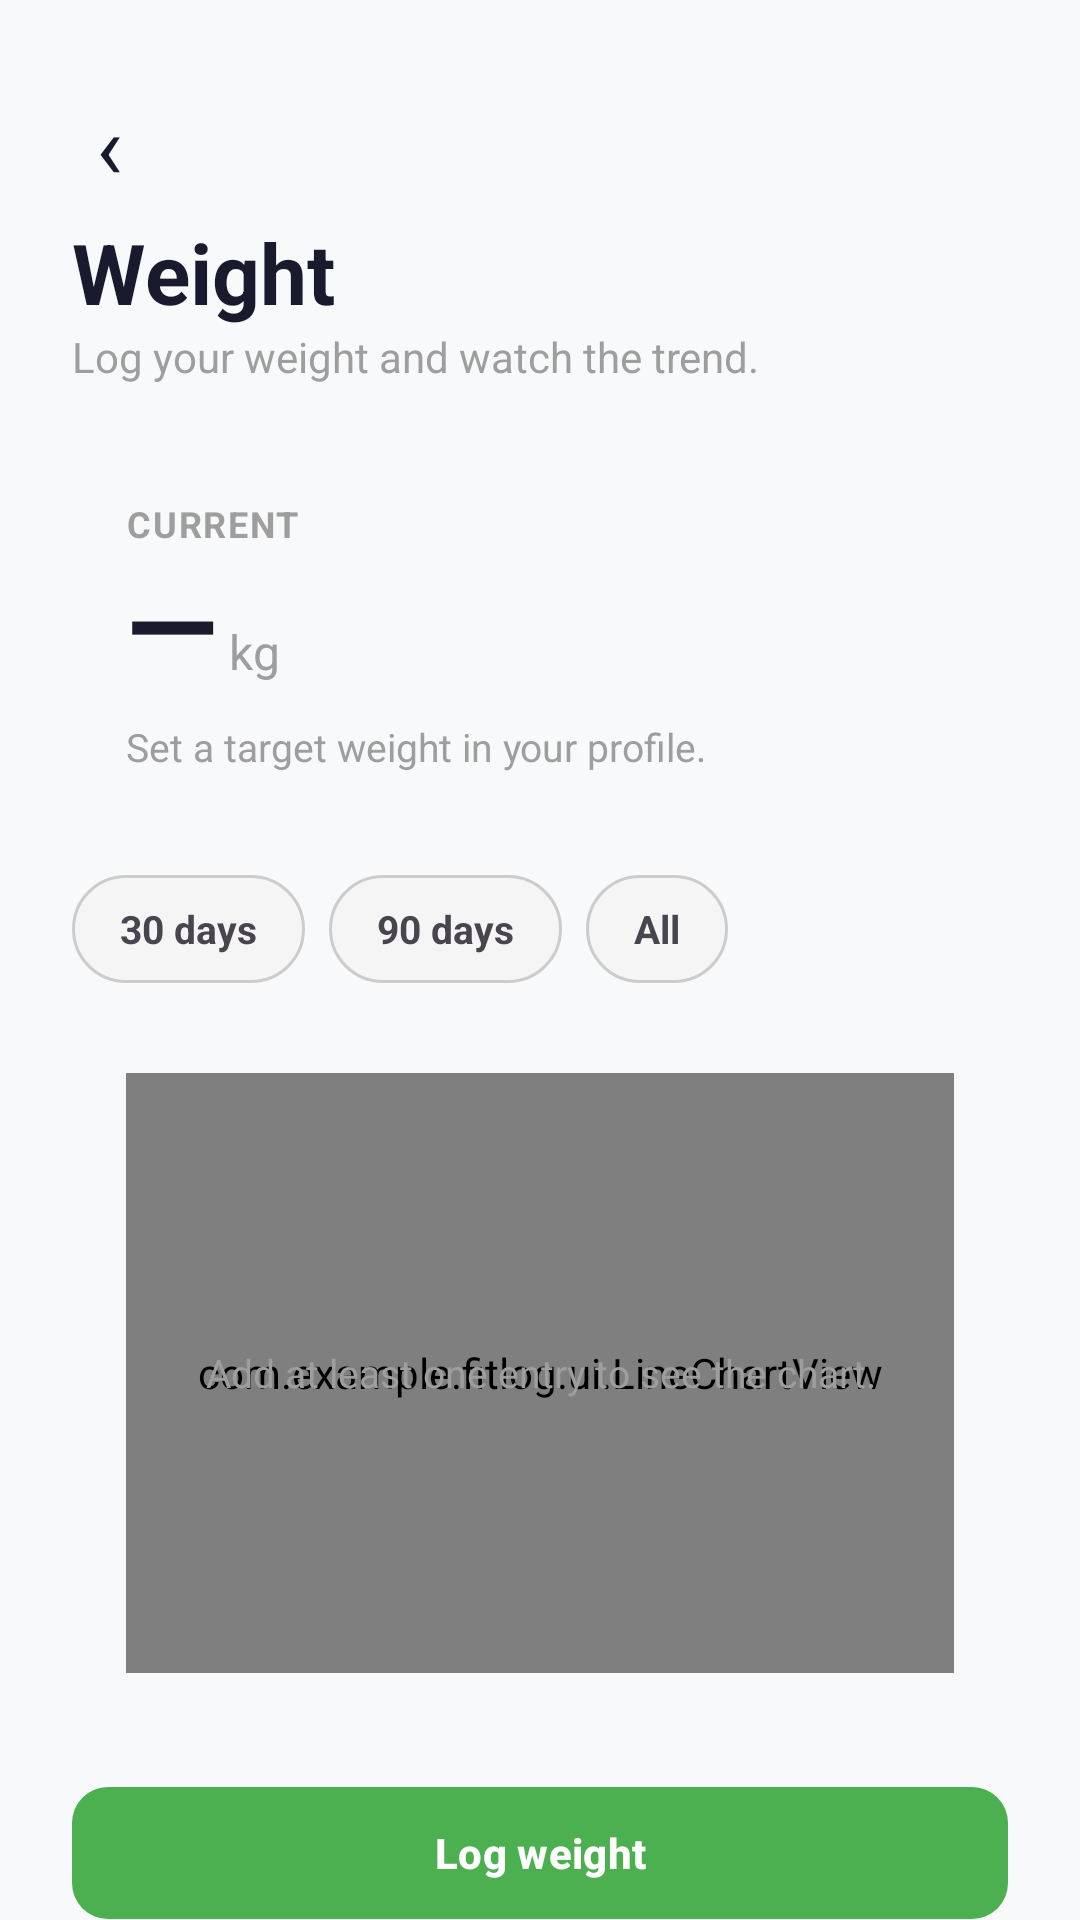

Android layout source for this screen:
<!-- AndroidManifest.xml: application theme Theme.FitLog -->
<!-- res/layout/fragment_weight.xml -->
<?xml version="1.0" encoding="utf-8"?>
<androidx.core.widget.NestedScrollView xmlns:android="http://schemas.android.com/apk/res/android"
    xmlns:tools="http://schemas.android.com/tools"
    android:layout_width="match_parent"
    android:layout_height="match_parent"
    android:background="@color/bg_screen"
    android:fillViewport="true"
    tools:context=".WeightFragment">

    <LinearLayout
        android:layout_width="match_parent"
        android:layout_height="wrap_content"
        android:orientation="vertical"
        android:paddingStart="24dp"
        android:paddingTop="24dp"
        android:paddingEnd="24dp"
        android:paddingBottom="24dp">

        <TextView
            android:id="@+id/btnBack"
            android:layout_width="48dp"
            android:layout_height="48dp"
            android:layout_marginStart="-12dp"
            android:background="?attr/selectableItemBackgroundBorderless"
            android:contentDescription="@string/desc_back"
            android:gravity="center"
            android:text="‹"
            android:textColor="@color/text_primary"
            android:textSize="30sp" />

        <TextView
            style="@style/FitLog.Title"
            android:layout_width="wrap_content"
            android:layout_height="wrap_content"
            android:text="@string/weight_title" />

        <TextView
            style="@style/FitLog.Subtitle"
            android:layout_width="wrap_content"
            android:layout_height="wrap_content"
            android:layout_marginBottom="20dp"
            android:text="@string/weight_subtitle" />

        
        <LinearLayout
            style="@style/FitLog.Card"
            android:layout_width="match_parent"
            android:layout_height="wrap_content"
            android:layout_marginBottom="16dp"
            android:orientation="vertical">

            <TextView
                style="@style/FitLog.SectionLabel"
                android:layout_width="wrap_content"
                android:layout_height="wrap_content"
                android:text="@string/weight_current" />

            <LinearLayout
                android:layout_width="match_parent"
                android:layout_height="wrap_content"
                android:gravity="bottom"
                android:orientation="horizontal">

                <TextView
                    android:id="@+id/tvCurrentWeight"
                    android:layout_width="wrap_content"
                    android:layout_height="wrap_content"
                    android:text="—"
                    android:textColor="@color/text_primary"
                    android:textSize="40sp"
                    android:textStyle="bold" />

                <TextView
                    android:layout_width="wrap_content"
                    android:layout_height="wrap_content"
                    android:layout_marginStart="4dp"
                    android:paddingBottom="8dp"
                    android:text="kg"
                    android:textColor="@color/text_secondary"
                    android:textSize="16sp" />

                <View
                    android:layout_width="0dp"
                    android:layout_height="1dp"
                    android:layout_weight="1" />

                <TextView
                    android:id="@+id/tvWeightChange"
                    android:layout_width="wrap_content"
                    android:layout_height="wrap_content"
                    android:layout_marginBottom="8dp"
                    android:background="@drawable/badge_green"
                    android:paddingHorizontal="10dp"
                    android:paddingVertical="4dp"
                    android:textColor="@color/brand_green_dark"
                    android:textSize="13sp"
                    android:textStyle="bold"
                    android:visibility="gone" />
            </LinearLayout>

            <TextView
                android:id="@+id/tvWeightTarget"
                android:layout_width="wrap_content"
                android:layout_height="wrap_content"
                android:layout_marginTop="4dp"
                android:text="@string/weight_no_target"
                android:textColor="@color/text_secondary"
                android:textSize="13sp" />

            <ProgressBar
                android:id="@+id/progressTarget"
                style="?android:attr/progressBarStyleHorizontal"
                android:layout_width="match_parent"
                android:layout_height="8dp"
                android:layout_marginTop="12dp"
                android:max="100"
                android:progressDrawable="@drawable/water_proggres_bg"
                android:visibility="gone" />
        </LinearLayout>

        
        <LinearLayout
            android:layout_width="match_parent"
            android:layout_height="wrap_content"
            android:layout_marginBottom="12dp"
            android:orientation="horizontal">

            <TextView
                android:id="@+id/chip30"
                android:layout_width="wrap_content"
                android:layout_height="36dp"
                android:layout_marginEnd="8dp"
                android:background="@drawable/chip_bg"
                android:gravity="center"
                android:paddingHorizontal="16dp"
                android:text="@string/range_30_days"
                android:textColor="@color/chip_text"
                android:textSize="13sp"
                android:textStyle="bold" />

            <TextView
                android:id="@+id/chip90"
                android:layout_width="wrap_content"
                android:layout_height="36dp"
                android:layout_marginEnd="8dp"
                android:background="@drawable/chip_bg"
                android:gravity="center"
                android:paddingHorizontal="16dp"
                android:text="@string/range_90_days"
                android:textColor="@color/chip_text"
                android:textSize="13sp"
                android:textStyle="bold" />

            <TextView
                android:id="@+id/chipAll"
                android:layout_width="wrap_content"
                android:layout_height="36dp"
                android:background="@drawable/chip_bg"
                android:gravity="center"
                android:paddingHorizontal="16dp"
                android:text="@string/range_all"
                android:textColor="@color/chip_text"
                android:textSize="13sp"
                android:textStyle="bold" />
        </LinearLayout>

        
        <FrameLayout
            style="@style/FitLog.Card"
            android:layout_width="match_parent"
            android:layout_height="wrap_content"
            android:layout_marginBottom="16dp">

            <com.example.fitlog.ui.LineChartView
                android:id="@+id/chartWeight"
                android:layout_width="match_parent"
                android:layout_height="200dp" />

            <TextView
                android:id="@+id/tvChartEmpty"
                android:layout_width="match_parent"
                android:layout_height="200dp"
                android:gravity="center"
                android:text="@string/weight_chart_empty"
                android:textColor="@color/text_secondary"
                android:textSize="13sp" />
        </FrameLayout>

        <com.google.android.material.button.MaterialButton
            android:id="@+id/btnAddWeight"
            style="@style/FitLog.PrimaryButton"
            android:layout_width="match_parent"
            android:layout_height="wrap_content"
            android:layout_marginBottom="24dp"
            android:text="@string/weight_add" />

        <TextView
            style="@style/FitLog.SectionLabel"
            android:layout_width="wrap_content"
            android:layout_height="wrap_content"
            android:layout_marginBottom="8dp"
            android:text="@string/weight_history" />

        <ProgressBar
            android:id="@+id/progressWeight"
            android:layout_width="wrap_content"
            android:layout_height="wrap_content"
            android:layout_gravity="center"
            android:indeterminateTint="@color/brand_green"
            android:visibility="gone" />

        <androidx.recyclerview.widget.RecyclerView
            android:id="@+id/recyclerWeights"
            android:layout_width="match_parent"
            android:layout_height="wrap_content"
            android:nestedScrollingEnabled="false" />
    </LinearLayout>
</androidx.core.widget.NestedScrollView>
<!-- resources referenced by this layout -->
<resources>
  <color name="bg_screen">#F8F9FA</color>
  <color name="brand_green">#4CAF50</color>
  <color name="brand_green_dark">#2E7D32</color>
  <color name="text_primary">#1A1A2E</color>
  <color name="text_secondary">#9E9E9E</color>
  <!-- drawable badge_green (drawable) -->
  <?xml version="1.0" encoding="utf-8"?>
  <shape xmlns:android="http://schemas.android.com/apk/res/android"
      android:shape="rectangle">
      <solid android:color="@color/tint_green_bg" />
      <corners android:radius="20dp" />
  </shape>
  <!-- drawable chip_bg (drawable) -->
  <?xml version="1.0" encoding="utf-8"?>
  <selector xmlns:android="http://schemas.android.com/apk/res/android">
      <item android:state_selected="true">
          <shape android:shape="rectangle">
              <solid android:color="@color/brand_green" />
              <corners android:radius="20dp" />
          </shape>
      </item>
      <item>
          <shape android:shape="rectangle">
              <solid android:color="@color/surface_input" />
              <corners android:radius="20dp" />
              <stroke android:width="1dp" android:color="@color/outline" />
          </shape>
      </item>
  </selector>
  <!-- drawable water_proggres_bg (drawable) -->
  <?xml version="1.0" encoding="utf-8"?>
  <layer-list xmlns:android="http://schemas.android.com/apk/res/android">
  
      
      <item android:id="@android:id/background">
          <shape>
              <solid android:color="@color/track" />
              <corners android:radius="10dp" />
          </shape>
      </item>
  
      
      <item android:id="@android:id/progress">
          <clip>
              <shape>
                  <solid android:color="@color/brand_green" />
                  <corners android:radius="10dp" />
              </shape>
          </clip>
      </item>
  
  </layer-list>
  <string name="desc_back">Back</string>
  <string name="range_30_days">30 days</string>
  <string name="range_90_days">90 days</string>
  <string name="range_all">All</string>
  <string name="weight_add">Log weight</string>
  <string name="weight_chart_empty">Add at least one entry to see the chart.</string>
  <string name="weight_current">CURRENT</string>
  <string name="weight_history">HISTORY</string>
  <string name="weight_no_target">Set a target weight in your profile.</string>
  <string name="weight_subtitle">Log your weight and watch the trend.</string>
  <string name="weight_title">Weight</string>
  <style name="FitLog.Card" parent="">
          <item name="android:background">@drawable/card_bg</item>
          <item name="android:padding">18dp</item>
      </style>
  <style name="FitLog.PrimaryButton" parent="Widget.Material3.Button">
          <item name="backgroundTint">@color/brand_green</item>
          <item name="android:textColor">@color/white</item>
          <item name="cornerRadius">12dp</item>
          <item name="android:minHeight">52dp</item>
          <item name="android:textStyle">bold</item>
      </style>
  <style name="FitLog.SectionLabel" parent="">
          <item name="android:textSize">12sp</item>
          <item name="android:textStyle">bold</item>
          <item name="android:textColor">@color/text_secondary</item>
          <item name="android:letterSpacing">0.05</item>
      </style>
  <style name="FitLog.Subtitle" parent="">
          <item name="android:textSize">14sp</item>
          <item name="android:textColor">@color/text_secondary</item>
      </style>
  <style name="FitLog.Title" parent="">
          <item name="android:textSize">28sp</item>
          <item name="android:textStyle">bold</item>
          <item name="android:textColor">@color/text_primary</item>
      </style>
  <style name="Theme.FitLog" parent="Base.Theme.FitLog" />
  <color name="tint_green_bg">#E8F5E9</color>
  <color name="surface_input">#F5F5F5</color>
  <color name="outline">#CCCCCC</color>
  <color name="track">#E0E0E0</color>
  <color name="white">#FFFFFFFF</color>
  <color name="brand_navy">#1A1A2E</color>
  <color name="surface">#FFFFFF</color>
</resources>
